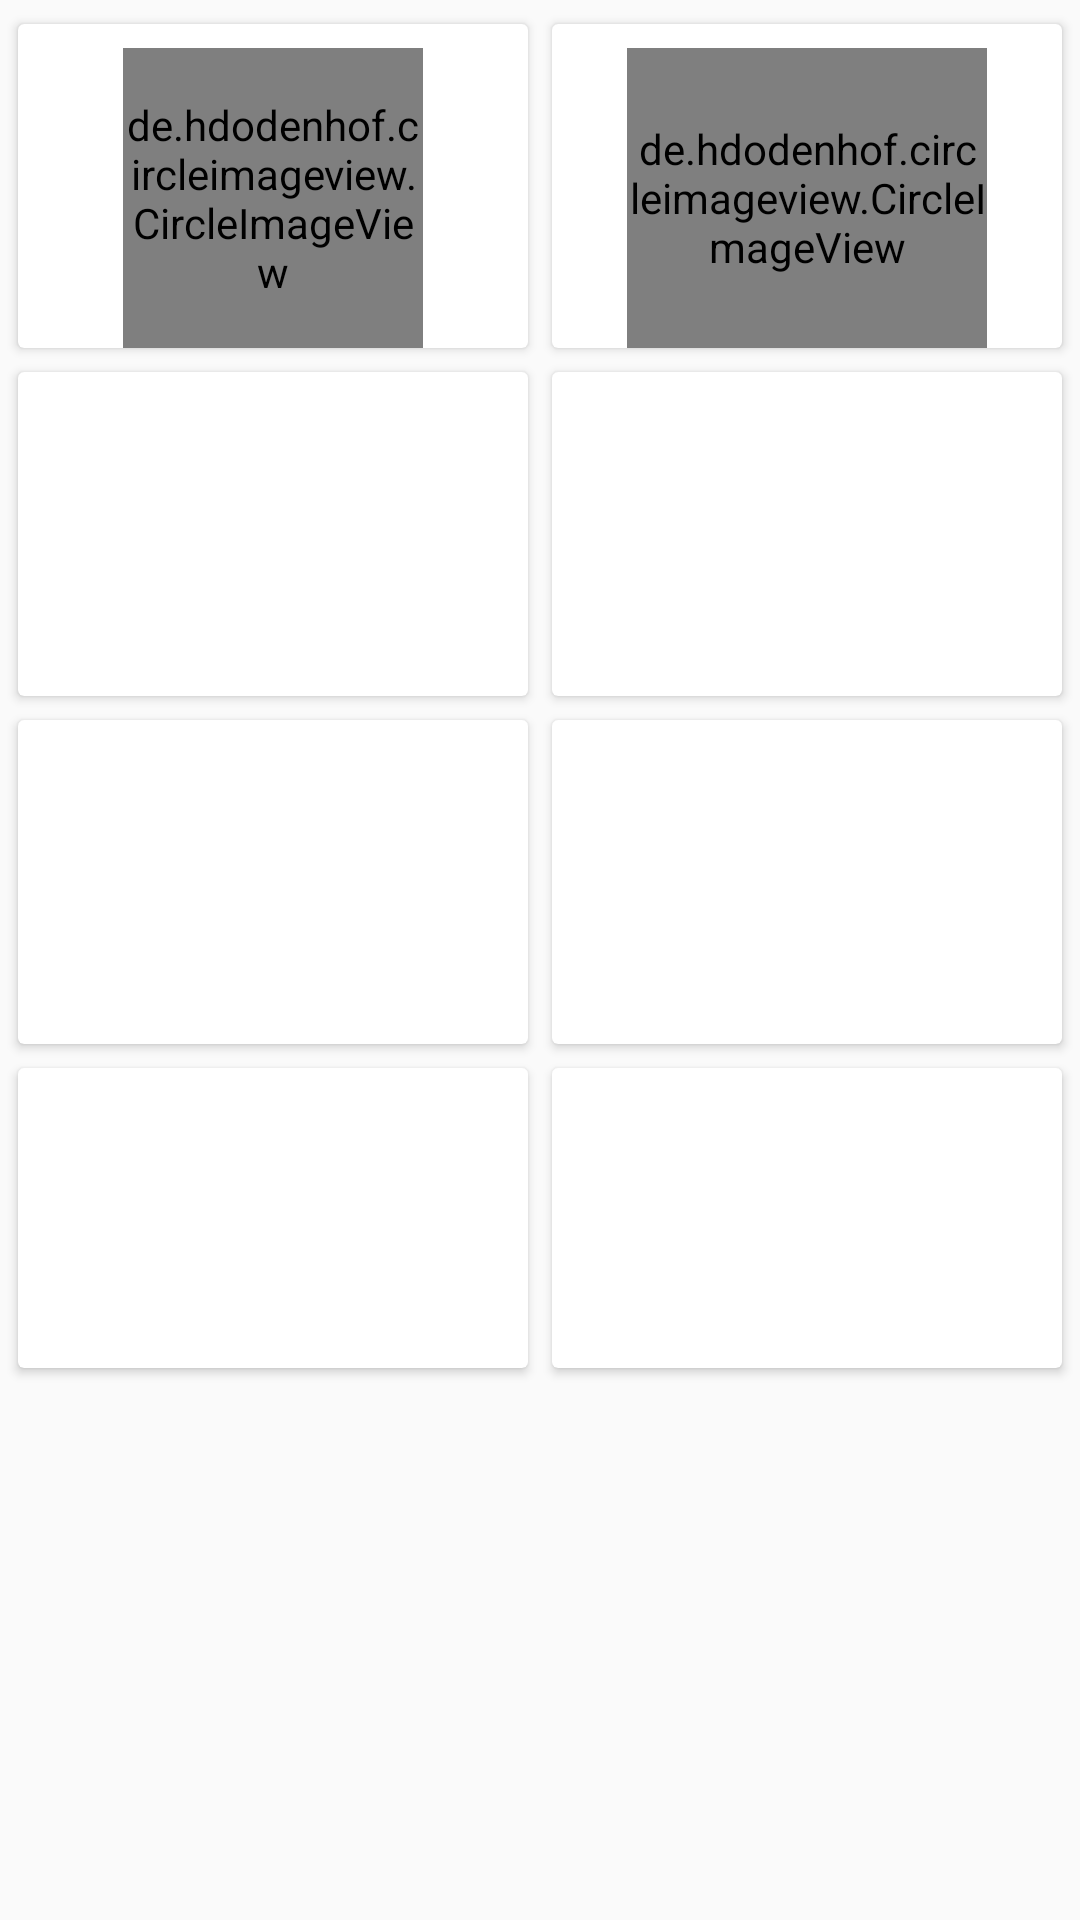

Android layout source for this screen:
<!-- AndroidManifest.xml: application theme AppTheme -->
<!-- res/layout/fragment_brands.xml -->
<?xml version="1.0" encoding="utf-8"?>
<ScrollView xmlns:android="http://schemas.android.com/apk/res/android"
    xmlns:app="http://schemas.android.com/apk/res-auto"
    xmlns:tools="http://schemas.android.com/tools"
    android:layout_width="match_parent"
    android:layout_height="match_parent">

    <androidx.constraintlayout.widget.ConstraintLayout
        android:id="@+id/cosntraintBrandsLayout"
        android:layout_width="match_parent"
        android:layout_height="wrap_content">

        <androidx.cardview.widget.CardView
            android:id="@+id/cardView"
            android:layout_width="170dp"
            android:layout_height="wrap_content"
            android:layout_marginStart="8dp"
            android:layout_marginTop="8dp"
            app:layout_constraintEnd_toStartOf="@+id/cardView2"
            app:layout_constraintHorizontal_bias="0.5"
            app:layout_constraintStart_toStartOf="parent"
            app:layout_constraintTop_toTopOf="parent">

            <androidx.constraintlayout.widget.ConstraintLayout
                android:layout_width="match_parent"
                android:layout_height="match_parent">

                <de.hdodenhof.circleimageview.CircleImageView xmlns:app="http://schemas.android.com/apk/res-auto"
                    android:id="@+id/imageViewAlmay"
                    android:layout_width="100dp"
                    android:layout_height="100dp"
                    android:layout_marginStart="8dp"
                    android:layout_marginTop="8dp"
                    android:layout_marginEnd="8dp"
                    android:src="@drawable/almay"
                    app:layout_constraintEnd_toEndOf="parent"
                    app:layout_constraintStart_toStartOf="parent"
                    app:layout_constraintTop_toTopOf="parent" />

            </androidx.constraintlayout.widget.ConstraintLayout>

        </androidx.cardview.widget.CardView>

        <androidx.cardview.widget.CardView
            android:id="@+id/cardView2"
            android:layout_width="170dp"
            android:layout_height="wrap_content"
            android:layout_marginStart="8dp"
            android:layout_marginTop="8dp"
            android:layout_marginEnd="8dp"
            app:layout_constraintEnd_toEndOf="parent"
            app:layout_constraintHorizontal_bias="0.5"
            app:layout_constraintStart_toEndOf="@+id/cardView"
            app:layout_constraintTop_toTopOf="parent">

            <androidx.constraintlayout.widget.ConstraintLayout
                android:layout_width="match_parent"
                android:layout_height="match_parent">

                <de.hdodenhof.circleimageview.CircleImageView xmlns:app="http://schemas.android.com/apk/res-auto"
                    android:id="@+id/imageView2"
                    android:layout_width="120dp"
                    android:layout_height="100dp"
                    android:layout_marginStart="8dp"
                    android:layout_marginTop="8dp"
                    android:layout_marginEnd="8dp"
                    android:src="@drawable/boosh"
                    app:layout_constraintEnd_toEndOf="parent"
                    app:layout_constraintStart_toStartOf="parent"
                    app:layout_constraintTop_toTopOf="parent" />

            </androidx.constraintlayout.widget.ConstraintLayout>
        </androidx.cardview.widget.CardView>

        <androidx.cardview.widget.CardView
            android:id="@+id/cardView3"
            android:layout_width="170dp"
            android:layout_height="wrap_content"
            android:layout_marginStart="8dp"
            android:layout_marginTop="8dp"
            app:layout_constraintEnd_toStartOf="@+id/cardView4"
            app:layout_constraintHorizontal_bias="0.5"
            app:layout_constraintStart_toStartOf="parent"
            app:layout_constraintTop_toBottomOf="@+id/cardView">

            <androidx.constraintlayout.widget.ConstraintLayout
                android:layout_width="match_parent"
                android:layout_height="match_parent">

                <ImageView
                    android:id="@+id/imageView3"
                    android:layout_width="100dp"
                    android:layout_height="100dp"
                    android:layout_marginStart="8dp"
                    android:layout_marginTop="8dp"
                    android:layout_marginEnd="8dp"
                    app:layout_constraintEnd_toEndOf="parent"
                    app:layout_constraintStart_toStartOf="parent"
                    app:layout_constraintTop_toTopOf="parent"
                    app:srcCompat="@drawable/clinique" />

            </androidx.constraintlayout.widget.ConstraintLayout>
        </androidx.cardview.widget.CardView>

        <androidx.cardview.widget.CardView
            android:id="@+id/cardView4"
            android:layout_width="170dp"
            android:layout_height="wrap_content"
            android:layout_marginStart="8dp"
            android:layout_marginTop="8dp"
            android:layout_marginEnd="8dp"
            app:layout_constraintEnd_toEndOf="parent"
            app:layout_constraintHorizontal_bias="0.5"
            app:layout_constraintStart_toEndOf="@+id/cardView3"
            app:layout_constraintTop_toBottomOf="@+id/cardView2">

            <androidx.constraintlayout.widget.ConstraintLayout
                android:layout_width="match_parent"
                android:layout_height="wrap_content">

                <ImageView
                    android:id="@+id/imageView4"
                    android:layout_width="100dp"
                    android:layout_height="100dp"
                    android:layout_marginStart="8dp"
                    android:layout_marginTop="8dp"
                    android:layout_marginEnd="8dp"
                    app:layout_constraintEnd_toEndOf="parent"
                    app:layout_constraintStart_toStartOf="parent"
                    app:layout_constraintTop_toTopOf="parent"
                    app:srcCompat="@drawable/colorpo" />

            </androidx.constraintlayout.widget.ConstraintLayout>
        </androidx.cardview.widget.CardView>

        <androidx.cardview.widget.CardView
            android:id="@+id/cardView5"
            android:layout_width="170dp"
            android:layout_height="wrap_content"
            android:layout_marginStart="8dp"
            android:layout_marginTop="8dp"
            app:layout_constraintEnd_toStartOf="@+id/cardView6"
            app:layout_constraintHorizontal_bias="0.5"
            app:layout_constraintStart_toStartOf="parent"
            app:layout_constraintTop_toBottomOf="@+id/cardView3">

            <androidx.constraintlayout.widget.ConstraintLayout
                android:id="@+id/constraintEssie"
                android:layout_width="match_parent"
                android:layout_height="match_parent">

                <ImageView
                    android:id="@+id/imageView"
                    android:layout_width="100dp"
                    android:layout_height="100dp"
                    android:layout_marginStart="8dp"
                    android:layout_marginTop="8dp"
                    android:layout_marginEnd="8dp"
                    app:layout_constraintEnd_toEndOf="parent"
                    app:layout_constraintStart_toStartOf="parent"
                    app:layout_constraintTop_toTopOf="parent"
                    app:srcCompat="@drawable/essie" />

            </androidx.constraintlayout.widget.ConstraintLayout>
        </androidx.cardview.widget.CardView>

        <androidx.cardview.widget.CardView
            android:id="@+id/cardView6"
            android:layout_width="170dp"
            android:layout_height="wrap_content"
            android:layout_marginStart="8dp"
            android:layout_marginTop="8dp"
            android:layout_marginEnd="8dp"
            app:layout_constraintEnd_toEndOf="parent"
            app:layout_constraintHorizontal_bias="0.5"
            app:layout_constraintStart_toEndOf="@+id/cardView5"
            app:layout_constraintTop_toBottomOf="@+id/cardView4">

            <androidx.constraintlayout.widget.ConstraintLayout
                android:layout_width="match_parent"
                android:layout_height="match_parent">

                <ImageView
                    android:id="@+id/imageView5"
                    android:layout_width="100dp"
                    android:layout_height="100dp"
                    android:layout_marginStart="8dp"
                    android:layout_marginTop="8dp"
                    android:layout_marginEnd="8dp"
                    app:layout_constraintEnd_toEndOf="parent"
                    app:layout_constraintStart_toStartOf="parent"
                    app:layout_constraintTop_toTopOf="parent"
                    app:srcCompat="@drawable/nyx" />

            </androidx.constraintlayout.widget.ConstraintLayout>
        </androidx.cardview.widget.CardView>

        <androidx.cardview.widget.CardView
            android:id="@+id/cardView7"
            android:layout_width="170dp"
            android:layout_height="wrap_content"
            android:layout_marginStart="8dp"
            android:layout_marginTop="8dp"
            android:layout_marginBottom="16dp"
            app:layout_constraintBottom_toBottomOf="parent"
            app:layout_constraintEnd_toStartOf="@+id/cardView8"
            app:layout_constraintHorizontal_bias="0.5"
            app:layout_constraintStart_toStartOf="parent"
            app:layout_constraintTop_toBottomOf="@+id/cardView5">

            <androidx.constraintlayout.widget.ConstraintLayout
                android:layout_width="match_parent"
                android:layout_height="match_parent">

                <ImageView
                    android:id="@+id/imageView6"
                    android:layout_width="0dp"
                    android:layout_height="100dp"
                    app:srcCompat="@drawable/maybelline" />

            </androidx.constraintlayout.widget.ConstraintLayout>

        </androidx.cardview.widget.CardView>

        <androidx.cardview.widget.CardView
            android:id="@+id/cardView8"
            android:layout_width="170dp"
            android:layout_height="wrap_content"
            android:layout_marginStart="8dp"
            android:layout_marginTop="8dp"
            android:layout_marginEnd="8dp"
            android:layout_marginBottom="16dp"
            app:layout_constraintBottom_toBottomOf="parent"
            app:layout_constraintEnd_toEndOf="parent"
            app:layout_constraintHorizontal_bias="0.5"
            app:layout_constraintStart_toEndOf="@+id/cardView7"
            app:layout_constraintTop_toBottomOf="@+id/cardView6">

            <androidx.constraintlayout.widget.ConstraintLayout
                android:layout_width="match_parent"
                android:layout_height="match_parent">

                <ImageView
                    android:id="@+id/imageView7"
                    android:layout_width="0dp"
                    android:layout_height="100dp"
                    android:layout_marginStart="8dp"
                    android:layout_marginEnd="8dp"
                    app:layout_constraintEnd_toEndOf="parent"
                    app:layout_constraintStart_toStartOf="parent"
                    app:layout_constraintTop_toTopOf="parent"
                    app:srcCompat="@drawable/stila" />

            </androidx.constraintlayout.widget.ConstraintLayout>
        </androidx.cardview.widget.CardView>
    </androidx.constraintlayout.widget.ConstraintLayout>
</ScrollView>
<!-- resources referenced by this layout -->
<resources>
  <!-- drawable almay: png bitmap (drawable, 67909 bytes) -->
  <!-- drawable boosh: jpg bitmap (drawable, 219019 bytes) -->
  <!-- drawable clinique: png bitmap (drawable, 7497 bytes) -->
  <!-- drawable colorpo: png bitmap (drawable, 37682 bytes) -->
  <!-- drawable essie: png bitmap (drawable, 9887 bytes) -->
  <!-- drawable nyx: jpg bitmap (drawable, 6778 bytes) -->
  <!-- drawable stila: png bitmap (drawable, 9360 bytes) -->
  <style name="AppTheme" parent="Theme.AppCompat.Light.DarkActionBar">
          <item name="colorPrimary">@color/colorPrimary</item>
          <item name="colorPrimaryDark">@color/colorPrimaryDark</item>
          <item name="colorAccent">@color/colorAccent</item>
      </style>
  <color name="colorPrimary">#fafafa</color>
  <color name="colorPrimaryDark">#c7c7c7</color>
  <color name="colorAccent">#000000</color>
</resources>
